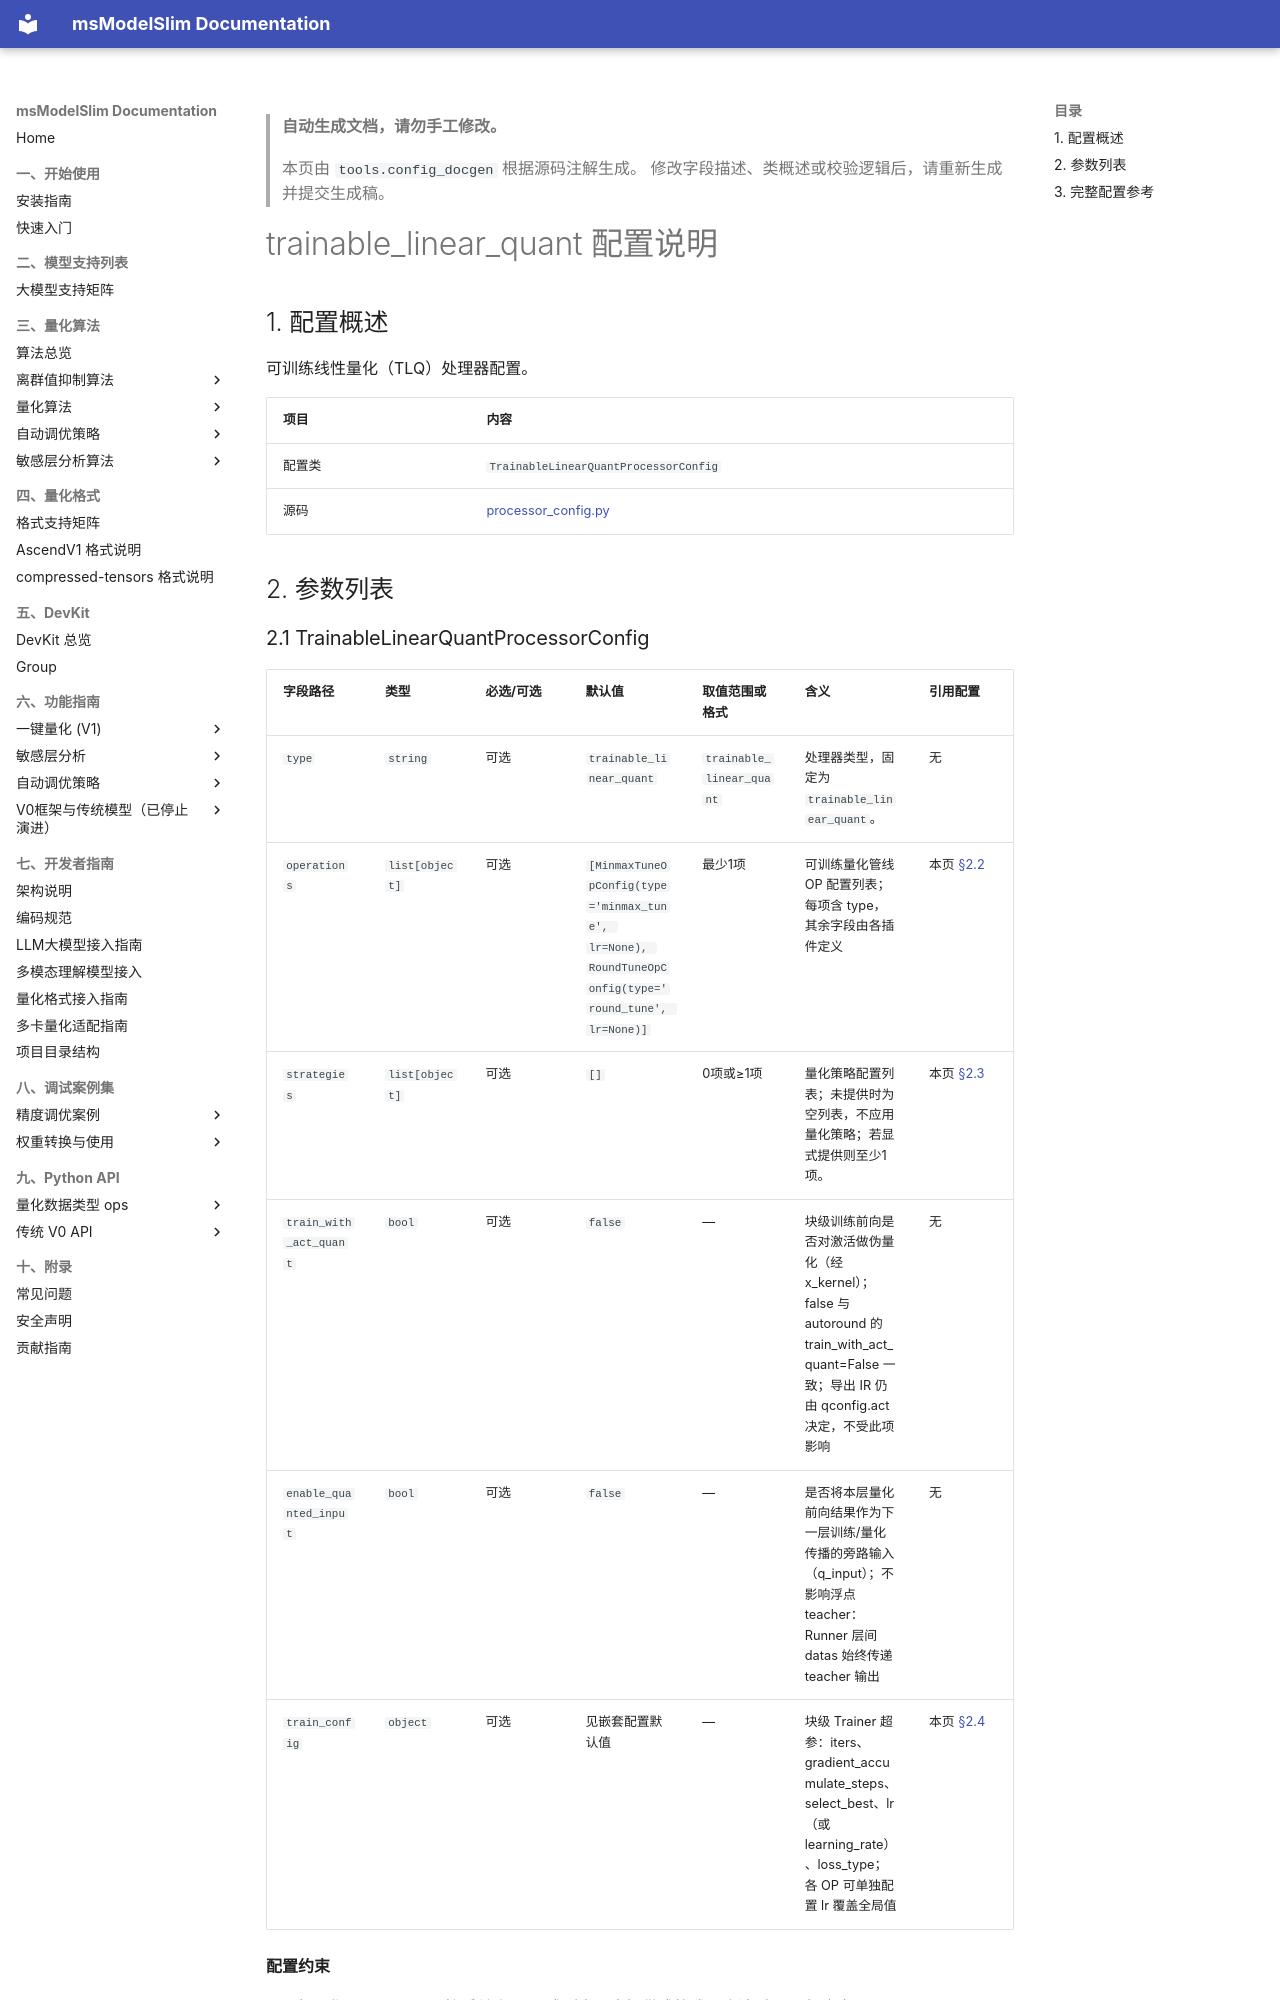

repository: Ascend/msmodelslim · page: zh/api_reference/config/processor/trainable_linear_quant/index.html · generator: mkdocs

<!-- generated-by: tools.config_docgen ; class: msmodelslim.core.quantization_algorithm.trainable_linear_quant.config.processor_config.TrainableLinearQuantProcessorConfig -->
> **自动生成文档，请勿手工修改。**
>
> 本页由 `tools.config_docgen` 根据源码注解生成。
> 修改字段描述、类概述或校验逻辑后，请重新生成并提交生成稿。

# trainable_linear_quant 配置说明

## 1. 配置概述

可训练线性量化（TLQ）处理器配置。

| 项目 | 内容 |
|------|------|
| 配置类 | `TrainableLinearQuantProcessorConfig` |
| 源码 | [processor_config.py](../../../../../msmodelslim/core/quantization_algorithm/trainable_linear_quant/config/processor_config.py) |
